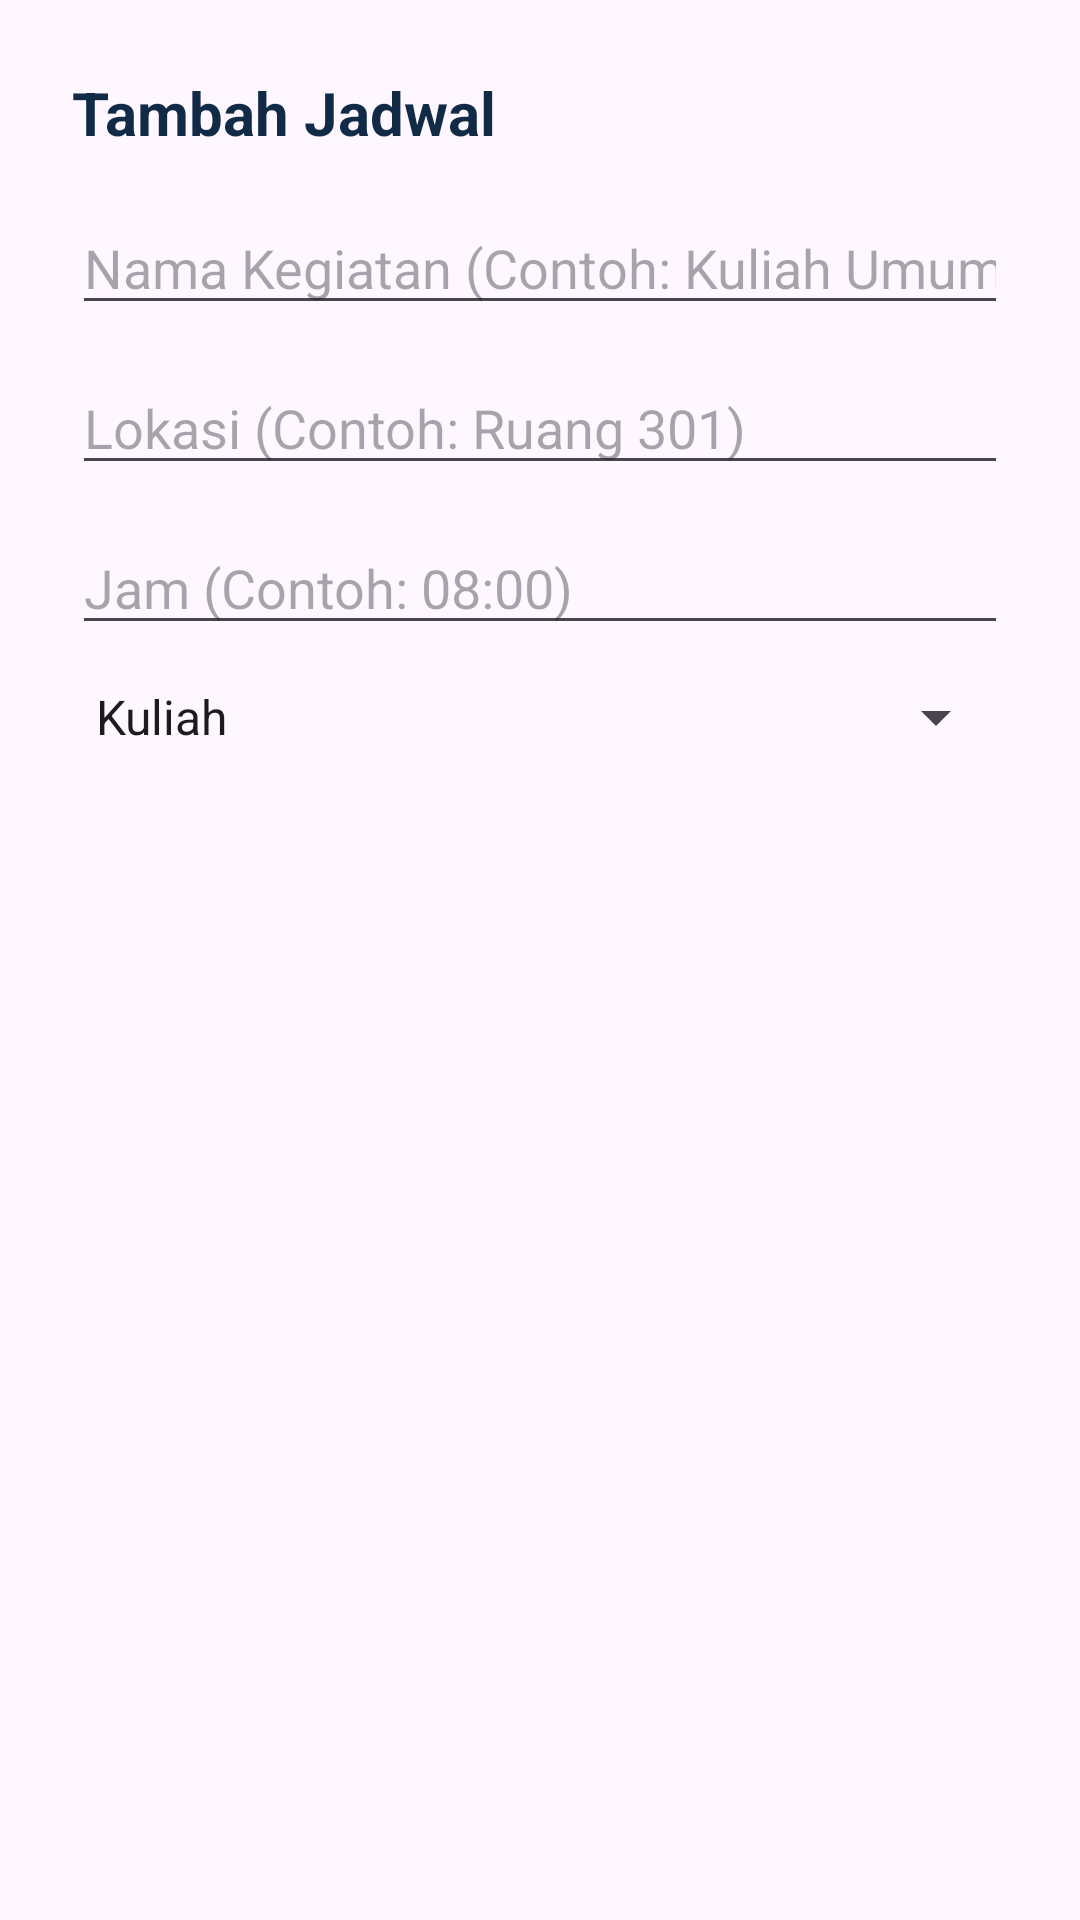

Produce the Android XML layout that renders to this screen, including the resource entries it uses.
<!-- AndroidManifest.xml: application theme Theme.Podomoro -->
<!-- res/layout/dialog_add_event.xml -->
<?xml version="1.0" encoding="utf-8"?>
<LinearLayout xmlns:android="http://schemas.android.com/apk/res/android"
    android:layout_width="match_parent"
    android:layout_height="wrap_content"
    android:orientation="vertical"
    android:padding="24dp">

    <TextView
        android:layout_width="wrap_content"
        android:layout_height="wrap_content"
        android:text="Tambah Jadwal"
        android:textSize="20sp"
        android:textStyle="bold"
        android:textColor="@color/text_primary"
        android:layout_marginBottom="16dp"/>

    <EditText
        android:id="@+id/etEventTitle"
        android:layout_width="match_parent"
        android:layout_height="wrap_content"
        android:hint="Nama Kegiatan (Contoh: Kuliah Umum)"
        android:inputType="textPersonName"
        android:layout_marginBottom="12dp"/>

    <EditText
        android:id="@+id/etEventLocation"
        android:layout_width="match_parent"
        android:layout_height="wrap_content"
        android:hint="Lokasi (Contoh: Ruang 301)"
        android:inputType="text"
        android:layout_marginBottom="12dp"/>

    <EditText
        android:id="@+id/etEventTime"
        android:layout_width="match_parent"
        android:layout_height="wrap_content"
        android:hint="Jam (Contoh: 08:00)"
        android:inputType="time"
        android:layout_marginBottom="12dp"/>

    <Spinner
        android:id="@+id/spEventType"
        android:layout_width="match_parent"
        android:layout_height="wrap_content"
        android:entries="@array/event_types"
        android:layout_marginBottom="24dp"/>

</LinearLayout>
<!-- resources referenced by this layout -->
<resources>
  <string-array name="event_types">
          <item>Kuliah</item>
          <item>Diskusi</item>
          <item>Mandiri</item>
          <item>Ujian</item>
      </string-array>
  <color name="text_primary">#112A46</color>
  <style name="Theme.Podomoro" parent="Base.Theme.Podomoro" />
  <style name="Base.Theme.Podomoro" parent="Theme.Material3.DayNight.NoActionBar">
          
          
      </style>
</resources>
